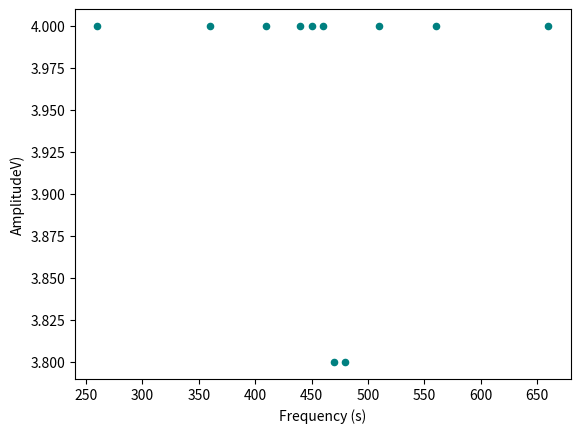

This chart was generated by the following Python code:

import numpy as np
import matplotlib.pyplot as plt
from scipy.optimize import curve_fit

xsamples = [260, 360, 410, 440, 450, 460, 470, 480, 510, 560, 660]
ysamples = [4,4,4,4,4,4,3.8,3.8,4,4,4]

plt.scatter(xsamples,ysamples, s = 20, c = 'teal')

plt.xlabel("Frequency (s)")
plt.ylabel("AmplitudeV)")
plt.show()
